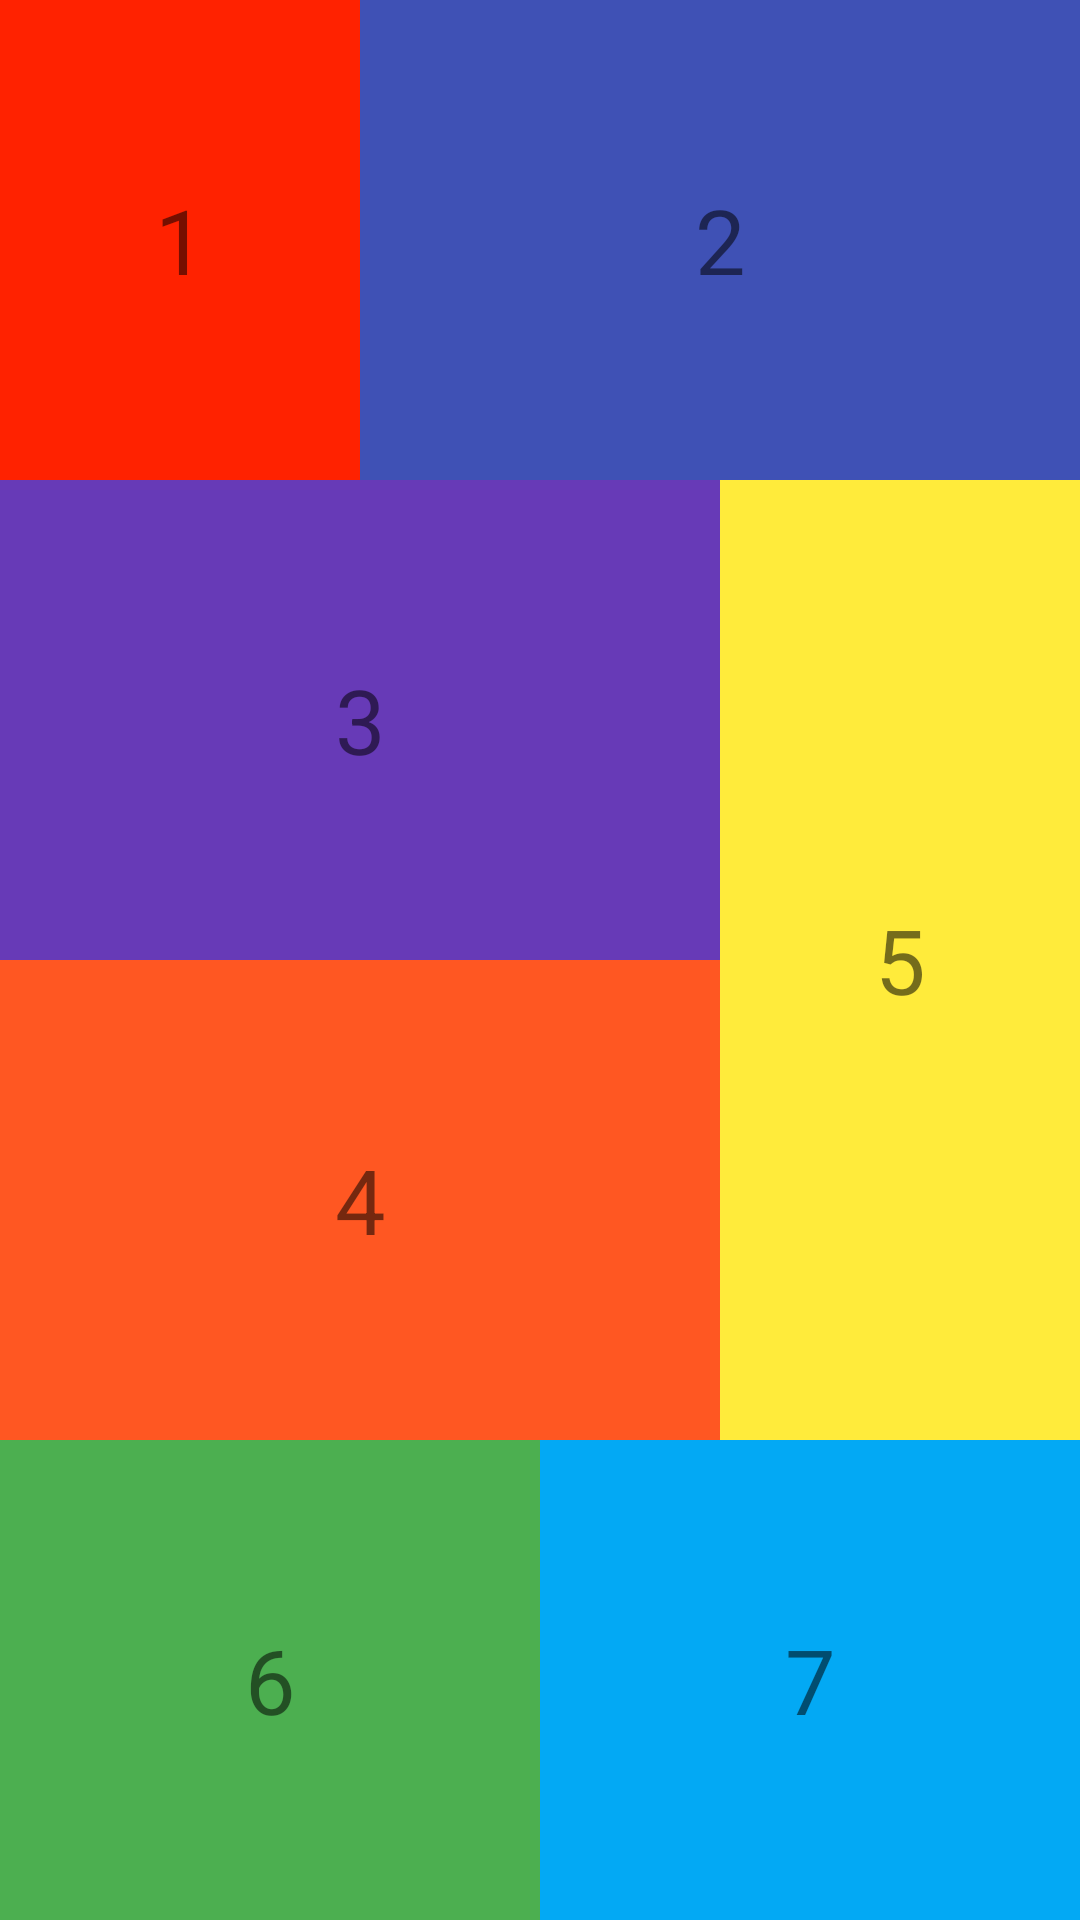

The Android layout XML behind this screen, and the referenced resources:
<!-- AndroidManifest.xml: application theme Theme.Baitap18102021 -->
<!-- res/layout/activity_main_3.xml -->
<?xml version="1.0" encoding="utf-8"?>
<LinearLayout
    xmlns:android="http://schemas.android.com/apk/res/android"
    android:layout_width="match_parent"
    android:layout_height="match_parent"
    android:orientation="vertical"

    android:weightSum="4"

    >
    <LinearLayout
        android:weightSum="3"
        android:orientation="horizontal"
        android:layout_weight="1"

        android:layout_width="match_parent"
        android:layout_height="0dp">
        <TextView
            android:gravity="center"
            android:background="#F20"
            android:layout_weight="1"
            android:textSize="30sp"
            android:text="1"
            android:layout_width="0dp"
            android:layout_height="match_parent"/>
        <TextView
            android:gravity="center"
            android:textSize="30sp"
            android:text="2"
            android:background="#3F51B5"
            android:layout_weight="2"
            android:layout_width="0dp"
            android:layout_height="match_parent"/>

    </LinearLayout>

    <LinearLayout
        android:orientation="horizontal"
        android:weightSum="3"
        android:layout_weight="2"

        android:layout_width="match_parent"
        android:layout_height="0dp">
        <LinearLayout
            android:orientation="vertical"
            android:layout_weight="2"
            android:layout_width="0dp"
            android:layout_height="match_parent">
            <TextView
                android:gravity="center"
                android:textSize="30sp"
                android:text="3"
                android:background="#673AB7"
                android:layout_weight="1"
                android:layout_width="match_parent"
                android:layout_height="0dp"/>
            <TextView
                android:gravity="center"
                android:textSize="30sp"
                android:text="4"
                android:background="#FF5722"
                android:layout_weight="1"
                android:layout_width="match_parent"
                android:layout_height="0dp"/>



        </LinearLayout>
        <TextView
            android:background="#FFEB3B"
            android:gravity="center"
            android:textSize="30sp"
            android:text="5"
            android:layout_weight="1"
            android:layout_width="0dp"
            android:layout_height="match_parent"/>



    </LinearLayout>
    <LinearLayout
        android:layout_weight="1"
        android:orientation="horizontal"
        android:layout_width="match_parent"
        android:layout_height="0dp">
        <TextView
            android:gravity="center"
            android:textSize="30sp"
            android:text="6"
            android:layout_weight="1"
            android:background="#4CAF50"
            android:layout_width="0dp"
            android:layout_height="match_parent"/>
        <TextView
            android:gravity="center"
            android:textSize="30sp"
            android:text="7"
            android:layout_weight="1"
            android:background="#03A9F4"
            android:layout_width="0dp"
            android:layout_height="match_parent"/>


    </LinearLayout>

</LinearLayout>
<!-- resources referenced by this layout -->
<resources>
  <style name="Theme.Baitap18102021" parent="Theme.MaterialComponents.DayNight.DarkActionBar">
          
          <item name="colorPrimary">@color/purple_500</item>
          <item name="colorPrimaryVariant">@color/purple_700</item>
          <item name="colorOnPrimary">@color/white</item>
          
          <item name="colorSecondary">@color/teal_200</item>
          <item name="colorSecondaryVariant">@color/teal_700</item>
          <item name="colorOnSecondary">@color/black</item>
          
          <item name="android:statusBarColor" tools:targetApi="l">?attr/colorPrimaryVariant</item>
          
      </style>
  <!-- not gathered from this repository: default colours our renderer supplied (Android Studio template values) -->
  <color name="purple_500">#FF6200EE</color>
  <color name="purple_700">#FF3700B3</color>
  <color name="teal_200">#FF03DAC5</color>
  <color name="teal_700">#FF018786</color>
  <color name="black">#FF000000</color>
  <color name="white">#FFFFFFFF</color>
</resources>
